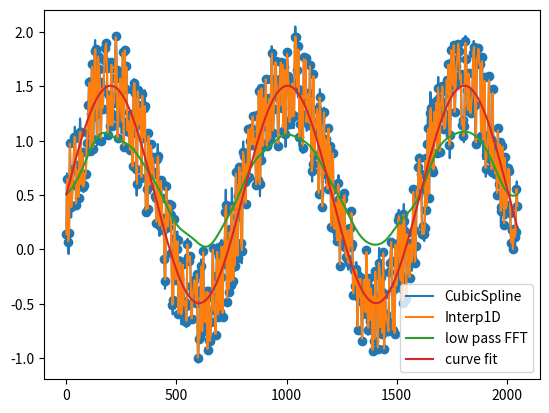

This chart was generated by the following Python code:
#!/usr/bin/env python3
# -*- coding: utf-8 -*-
"""

# CODE DESCRIPTION HERE

Created on 2018-07-09 12:38
@author: ncook
Version 0.0.1
"""
from scipy.interpolate import CubicSpline
from scipy.interpolate import interp1d
from scipy.optimize import curve_fit
import numpy as np
import matplotlib.pyplot as plt

# =============================================================================
# Define variables
# =============================================================================
WORKSPACE = './'


# -----------------------------------------------------------------------------

# =============================================================================
# Define functions
# =============================================================================
def function():
    pass


# =============================================================================
# Start of code
# =============================================================================
# Main code here
if __name__ == "__main__":
    # ----------------------------------------------------------------------

    lowf = 16

    x = np.linspace(0, 2048, 512)
    y = np.sin(x / 128.) + np.random.random(size=len(x))


    def func(x, a, b):
        return np.sin(x / a) + b


    xfit = np.linspace(0, 2048, 4096)

    cs = CubicSpline(x, y)
    f = interp1d(x, y)

    yfft = np.fft.fft(y)
    lowyfft = np.zeros_like(yfft)
    lowyfft[:lowf] = yfft[:lowf]
    y2 = np.fft.ifft(lowyfft).real

    p0 = [100.0, 1.0]
    ppot, pcov = curve_fit(func, x, y, p0=p0)
    yfit3 = func(xfit, *ppot)

    yfit1 = cs(xfit)

    yfit2 = f(xfit)

    plt.scatter(x, y)
    plt.plot(xfit, yfit1, label='CubicSpline')
    plt.plot(xfit, yfit2, label='Interp1D')
    plt.plot(x, y2, label='low pass FFT')
    plt.plot(xfit, yfit3, label='curve fit')

    plt.legend(loc=0)
    plt.show()
    plt.close()

# =============================================================================
# End of code
# =============================================================================
